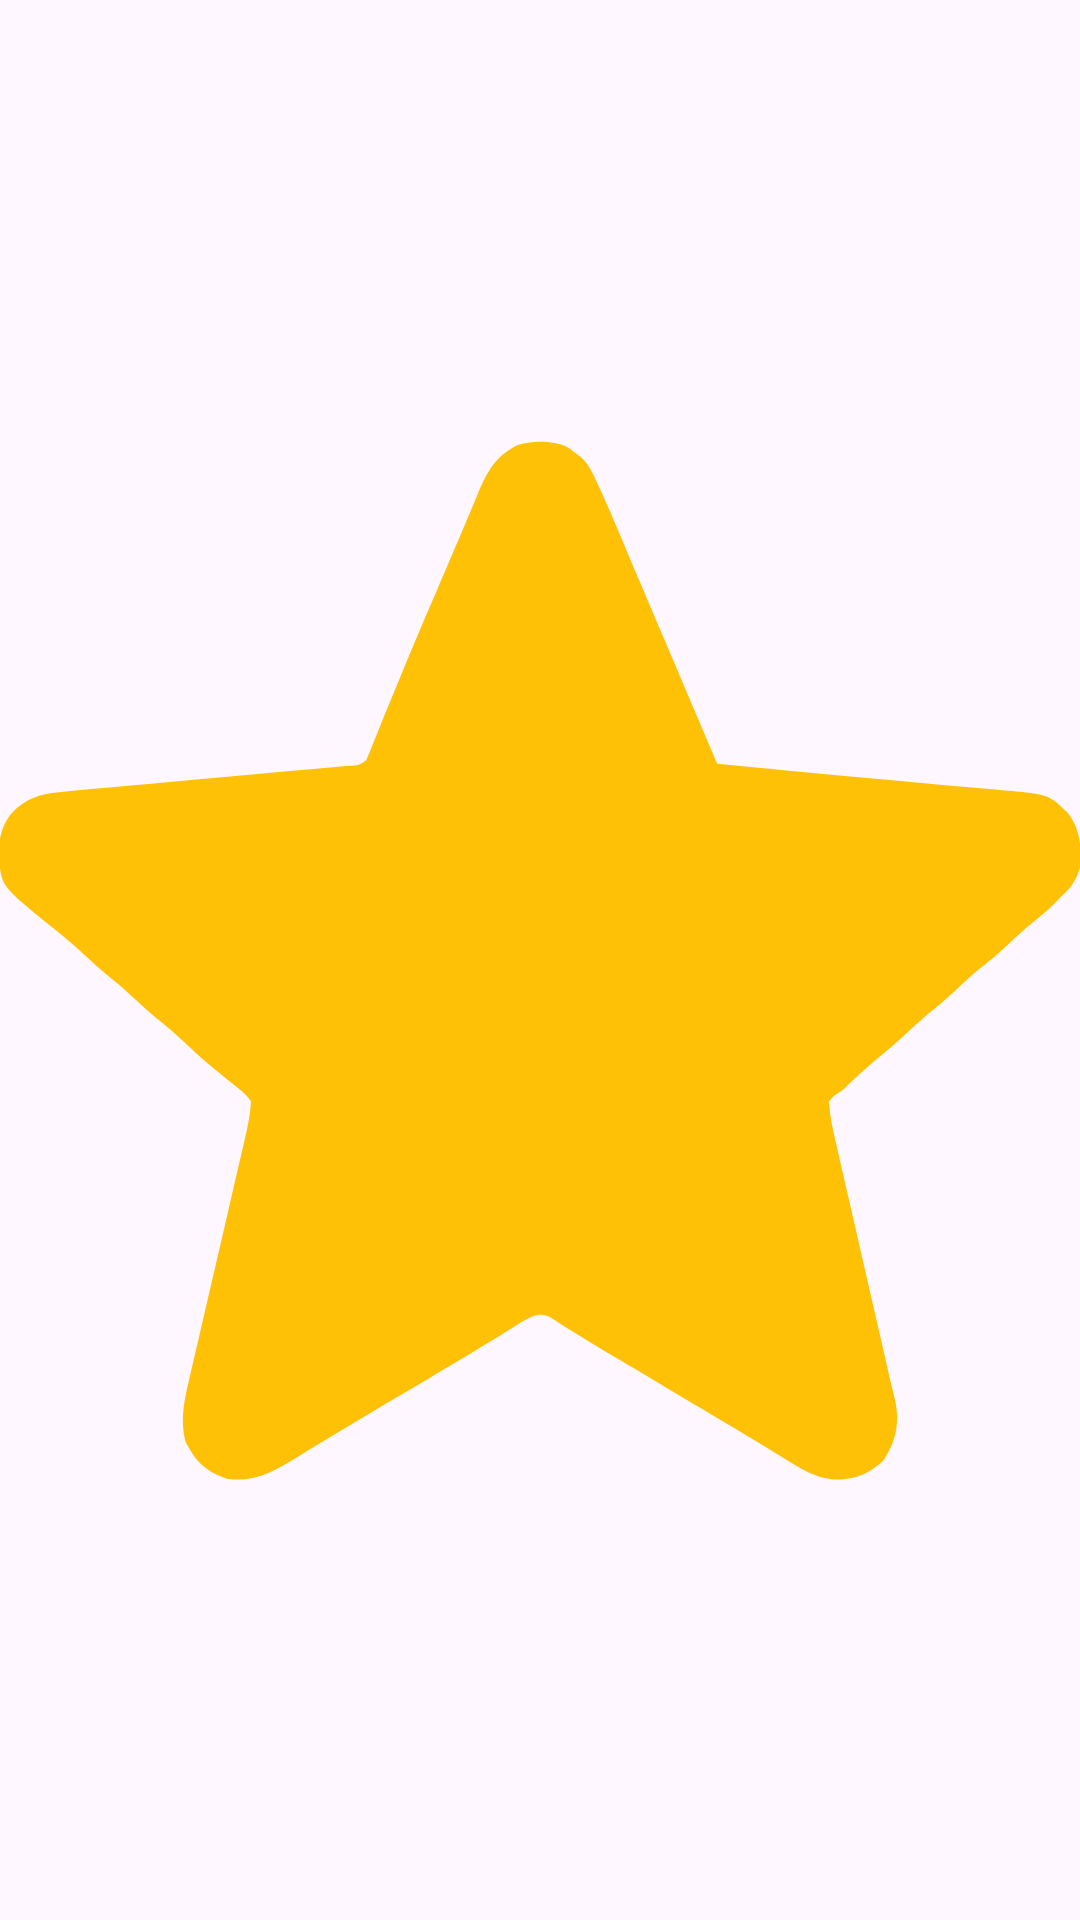

Android layout source for this screen:
<!-- AndroidManifest.xml: application theme Theme.MDInterior -->
<!-- res/layout/star_item.xml -->
<?xml version="1.0" encoding="utf-8"?>
<ImageView xmlns:android="http://schemas.android.com/apk/res/android"
    android:layout_width="wrap_content"
    android:layout_height="wrap_content"
    android:src="@drawable/star_ic" />
<!-- resources referenced by this layout -->
<resources>
  <!-- drawable star_ic: vector/xml drawable (drawable, 5414 chars, omitted) -->
  <style name="Theme.MDInterior" parent="Base.Theme.MDInterior" />
  <style name="Base.Theme.MDInterior" parent="Theme.Material3.DayNight.NoActionBar">
          
          
          <item name="colorPrimary">@color/main_color</item>
          <item name="android:statusBarColor">@android:color/transparent</item>
          <item name="android:windowLightStatusBar">false</item>
      </style>
  <color name="main_color">#050718</color>
</resources>
